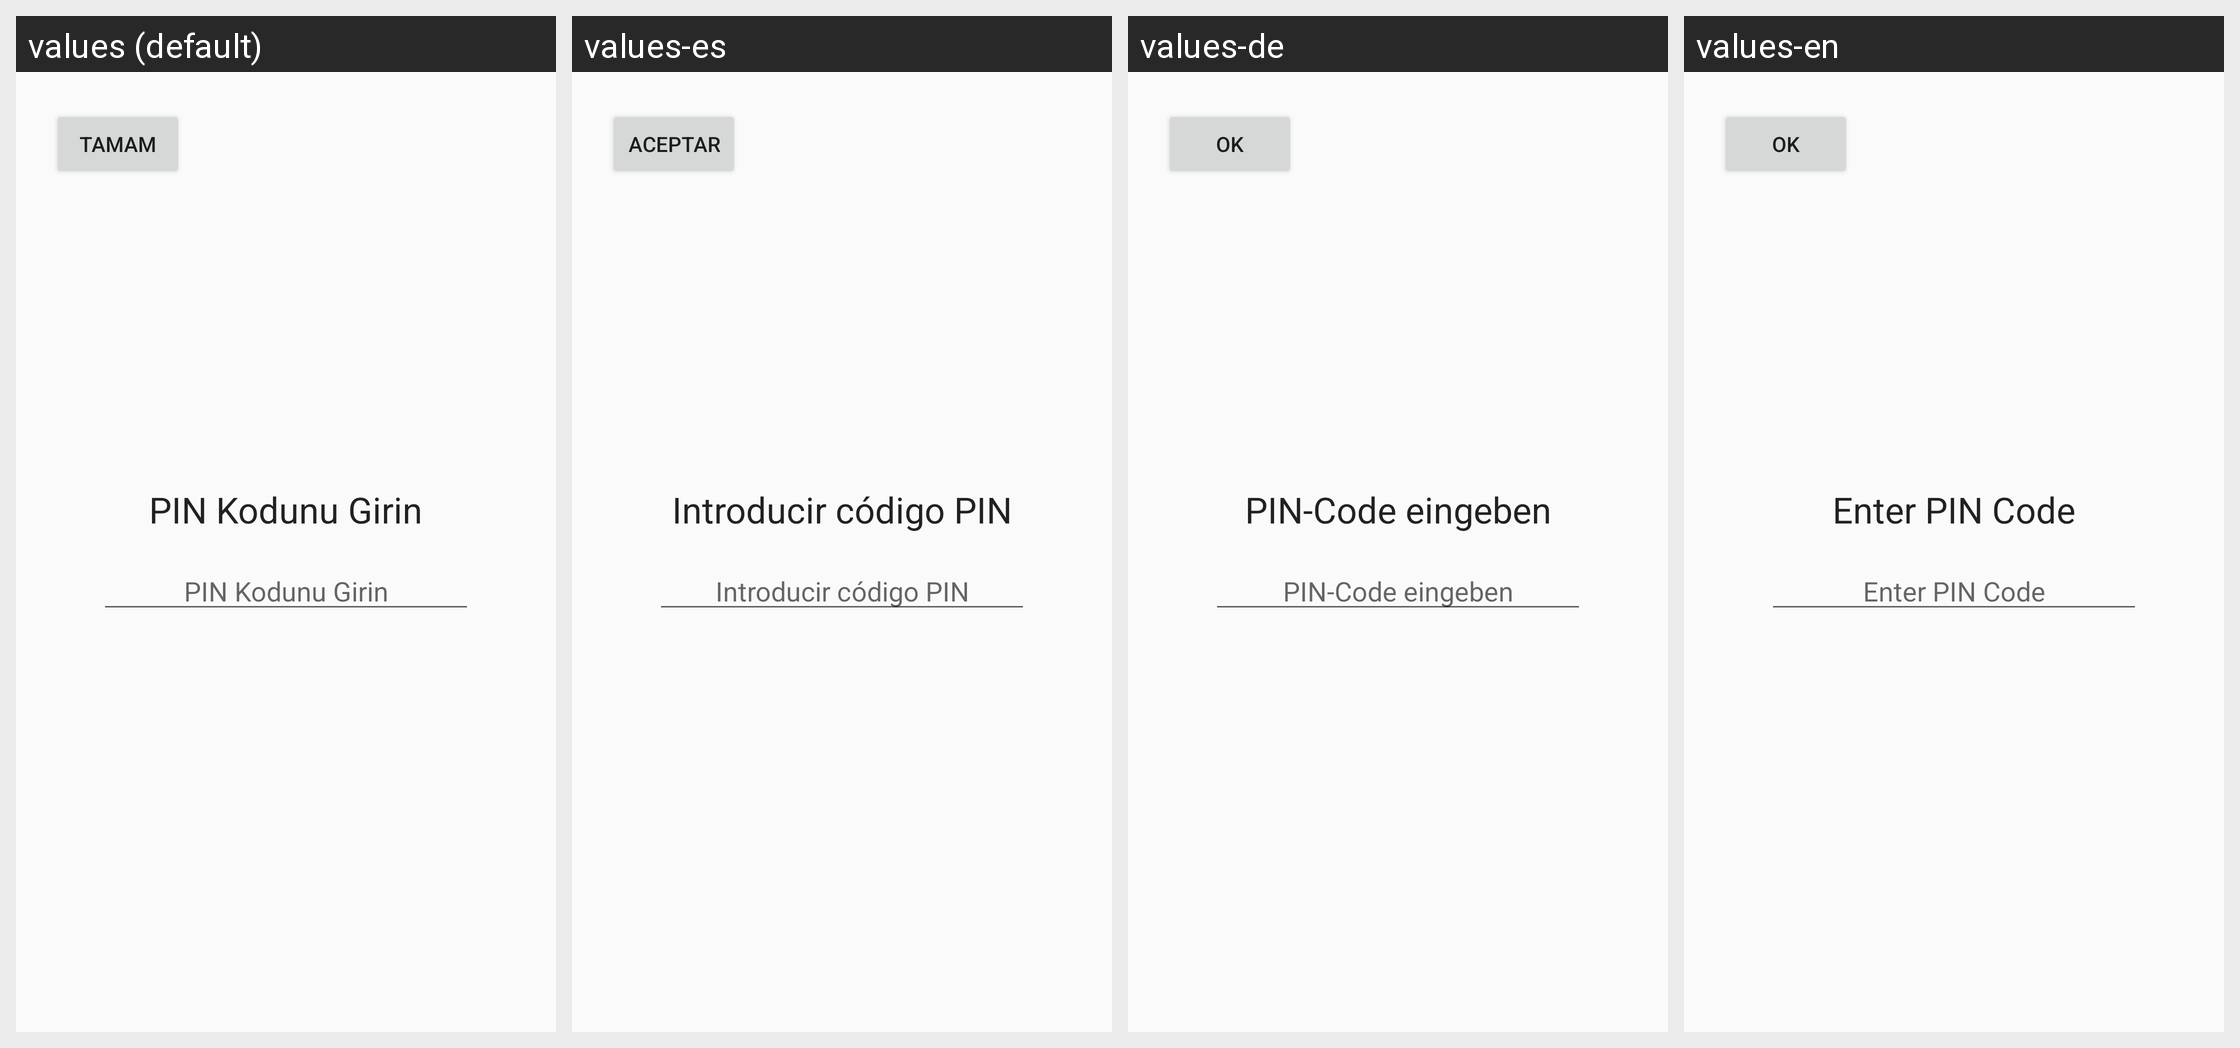

This grid shows one Android layout under several languages. Give, for every string resource on the screen, its name, the default text and each shown locale's text.
Android screen res/layout/fragment_parent_pin.xml rendered under 4 locales, left to right: values (default), values-es, values-de, values-en. Device: Nexus 5 (rendered at 1080×1920; each locale shown at half size, 540×960, under a caption strip naming it); theme Theme.ShapeLearning.
Other locales in the repository, not shown: values-ar, values-fr, values-ru.
Strings drawn on this screen, with the default value and each locale's value (text and hints the layout hard-codes, and strings that could not be matched under every locale, appear in the picture but are not listed):

enter_pin
  values: PIN Kodunu Girin
  values-es: Introducir código PIN
  values-de: PIN-Code eingeben
  values-en: Enter PIN Code

dialog_ok
  values: Tamam
  values-es: Aceptar
  values-de: OK
  values-en: OK
